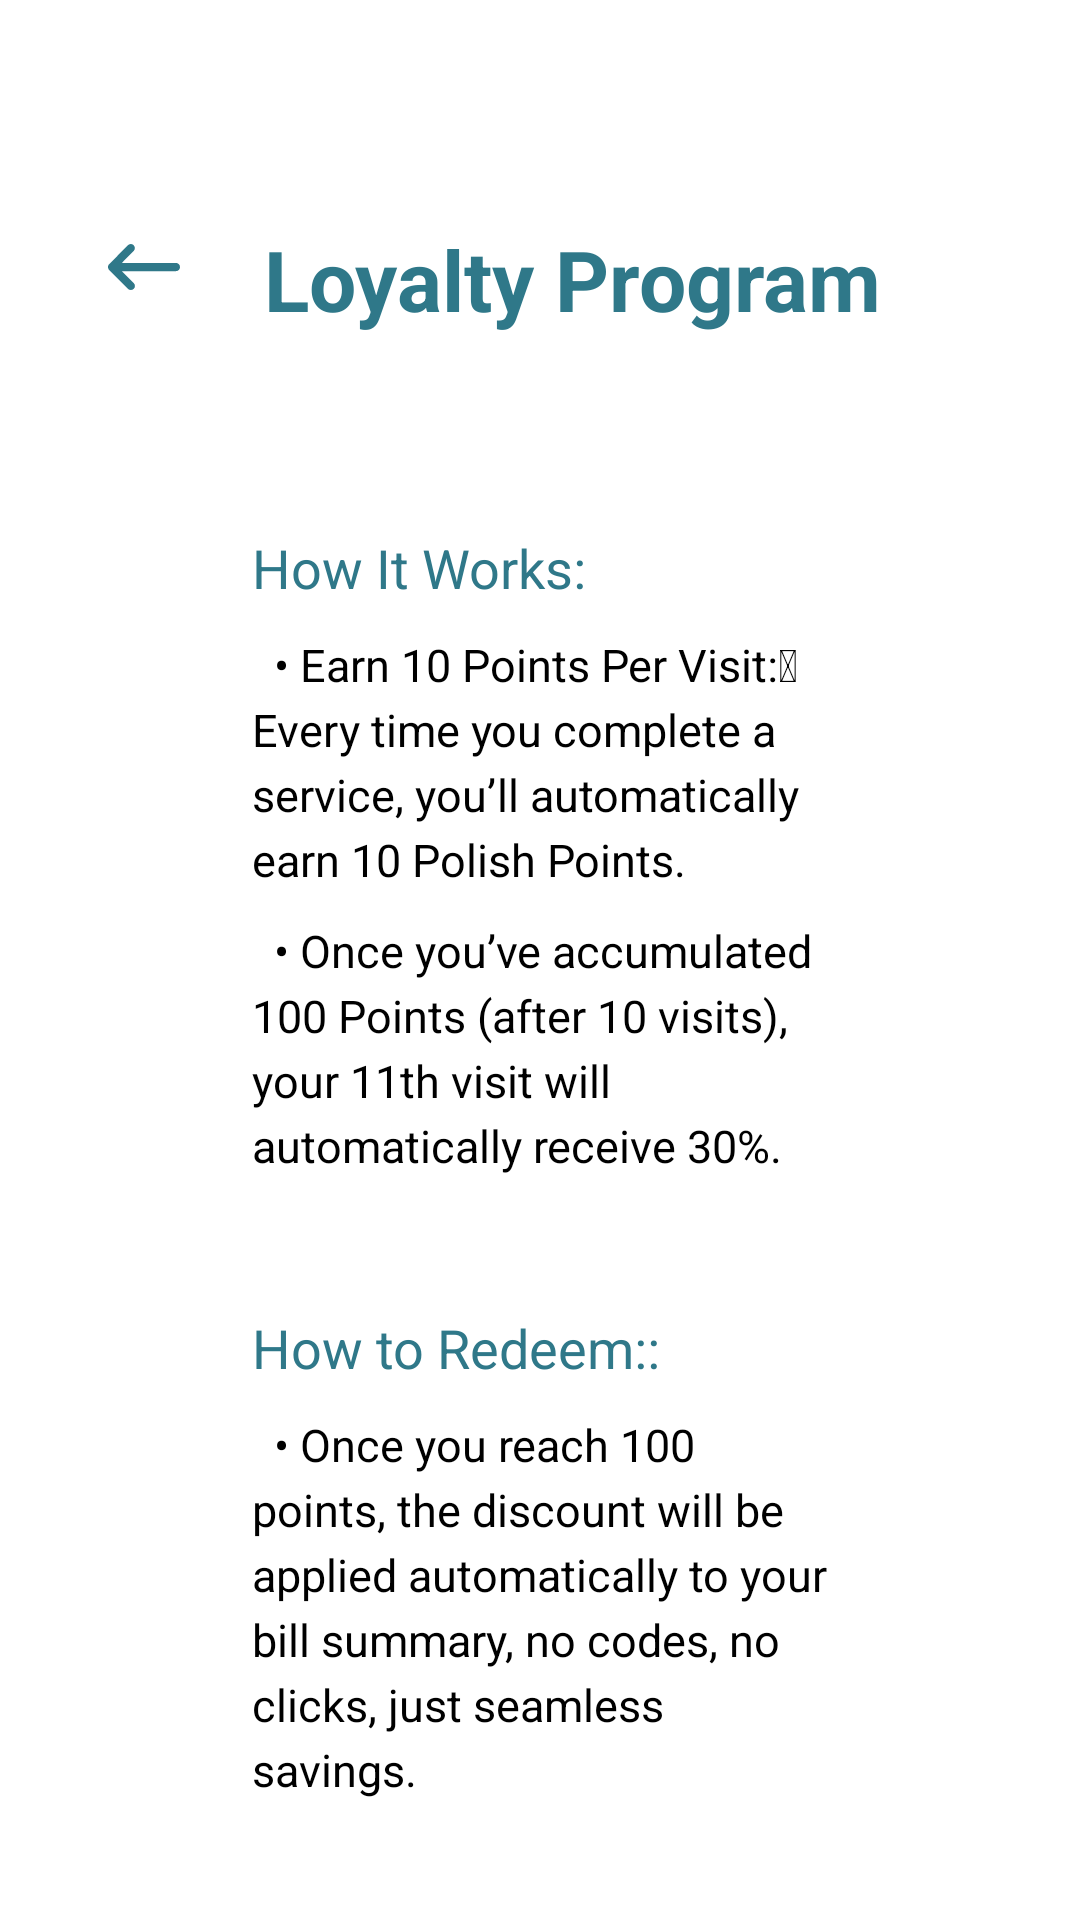

The Android layout XML behind this screen, and the referenced resources:
<!-- AndroidManifest.xml: application theme Theme.BookYourNailsMobile -->
<!-- res/layout/fragment_loyalty_points.xml -->
<?xml version="1.0" encoding="utf-8"?>
<androidx.constraintlayout.widget.ConstraintLayout xmlns:android="http://schemas.android.com/apk/res/android"
    android:layout_width="match_parent"
    android:layout_height="match_parent"
    xmlns:app="http://schemas.android.com/apk/res-auto">

    <androidx.core.widget.NestedScrollView
        android:id="@+id/fragment_container"
        android:layout_width="match_parent"
        android:layout_height="match_parent"
        android:background="@color/white"
        android:padding="24dp"
        android:fillViewport="true"
        app:layout_constraintStart_toStartOf="parent"
        app:layout_constraintEnd_toEndOf="parent"
        app:layout_constraintTop_toTopOf="parent">

        <LinearLayout
            android:layout_width="match_parent"
            android:layout_height="wrap_content"
            android:orientation="vertical">

            <LinearLayout
                android:layout_width="wrap_content"
                android:layout_height="wrap_content"
                android:layout_marginTop="45dp"
                android:orientation="horizontal"
                app:layout_constraintStart_toStartOf="parent"
                app:layout_constraintTop_toTopOf="parent">

                
                <FrameLayout
                    android:id="@+id/btnBack"
                    android:layout_width="48dp"
                    android:layout_height="48dp"
                    android:background="@drawable/whitecircle"
                    android:elevation="8dp">

                    <ImageView
                        android:layout_width="24dp"
                        android:layout_height="24dp"
                        android:layout_marginBottom="4dp"
                        android:layout_gravity="center"
                        android:scaleType="fitCenter"
                        android:src="@drawable/back_arrorw" />
                </FrameLayout>

                <TextView
                    android:id="@+id/textView"
                    android:layout_gravity="center"
                    android:layout_width="wrap_content"
                    android:layout_height="wrap_content"
                    android:layout_marginStart="16dp"
                    android:text="Loyalty Program"
                    android:textColor="#2F7889"
                    android:textSize="28sp"
                    android:textStyle="bold"/>
            </LinearLayout>

        <LinearLayout
            android:layout_width="match_parent"
            android:layout_height="wrap_content"
            android:orientation="vertical"
            android:padding="60dp">

            <TextView
                android:layout_width="wrap_content"
                android:layout_height="wrap_content"
                android:text="How It Works:"
                android:textColor="#2F7889"
                android:textSize="18sp"
                app:layout_constraintBottom_toBottomOf="parent"
                app:layout_constraintEnd_toEndOf="parent"
                app:layout_constraintStart_toStartOf="parent"
                app:layout_constraintTop_toBottomOf="@+id/textView" />

            <TextView
                android:layout_width="wrap_content"
                android:layout_height="wrap_content"
                android:layout_marginTop="10dp"
                android:lineSpacingExtra="4dp"
                android:text="  •
Earn 10 Points Per Visit: Every time you complete a service, you’ll automatically earn 10 Polish Points."
                android:textColor="@color/black"
                android:textSize="15sp"
                app:layout_constraintEnd_toEndOf="parent"
                app:layout_constraintStart_toStartOf="parent"
                app:layout_constraintTop_toBottomOf="@id/TVaboutus" />

            <TextView
                android:layout_width="wrap_content"
                android:layout_height="wrap_content"
                android:layout_marginTop="10dp"
                android:lineSpacingExtra="4dp"
                android:text="  • Once you’ve accumulated 100 Points (after 10 visits), your 11th visit will automatically receive 30%."
                android:textColor="@color/black"
                android:textSize="15sp"
                app:layout_constraintEnd_toEndOf="parent"
                app:layout_constraintStart_toStartOf="parent"
                app:layout_constraintTop_toBottomOf="@id/TVaboutus" />

            <TextView
                android:layout_width="wrap_content"
                android:layout_height="wrap_content"
                android:layout_marginTop="45dp"
                android:text="How to Redeem::"
                android:textColor="#2F7889"
                android:textSize="18sp" />

            <TextView
                android:layout_width="wrap_content"
                android:layout_height="wrap_content"
                android:layout_marginTop="10dp"
                android:lineSpacingExtra="4dp"
                android:text="  • Once you reach 100 points, the discount will be applied automatically to your bill summary, no codes, no clicks, just seamless savings."
                android:textColor="@color/black"
                android:textSize="15sp"
                app:layout_constraintEnd_toEndOf="parent"
                app:layout_constraintStart_toStartOf="parent"
                app:layout_constraintTop_toBottomOf="@id/TVaboutus" />

        </LinearLayout>
        </LinearLayout>
    </androidx.core.widget.NestedScrollView>
</androidx.constraintlayout.widget.ConstraintLayout>
<!-- resources referenced by this layout -->
<resources>
  <color name="black">#FF000000</color>
  <color name="white">#FFFFFF</color>
  <!-- drawable back_arrorw: png bitmap (drawable, 410 bytes) -->
  <!-- drawable whitecircle: png bitmap (drawable, 901 bytes) -->
</resources>
